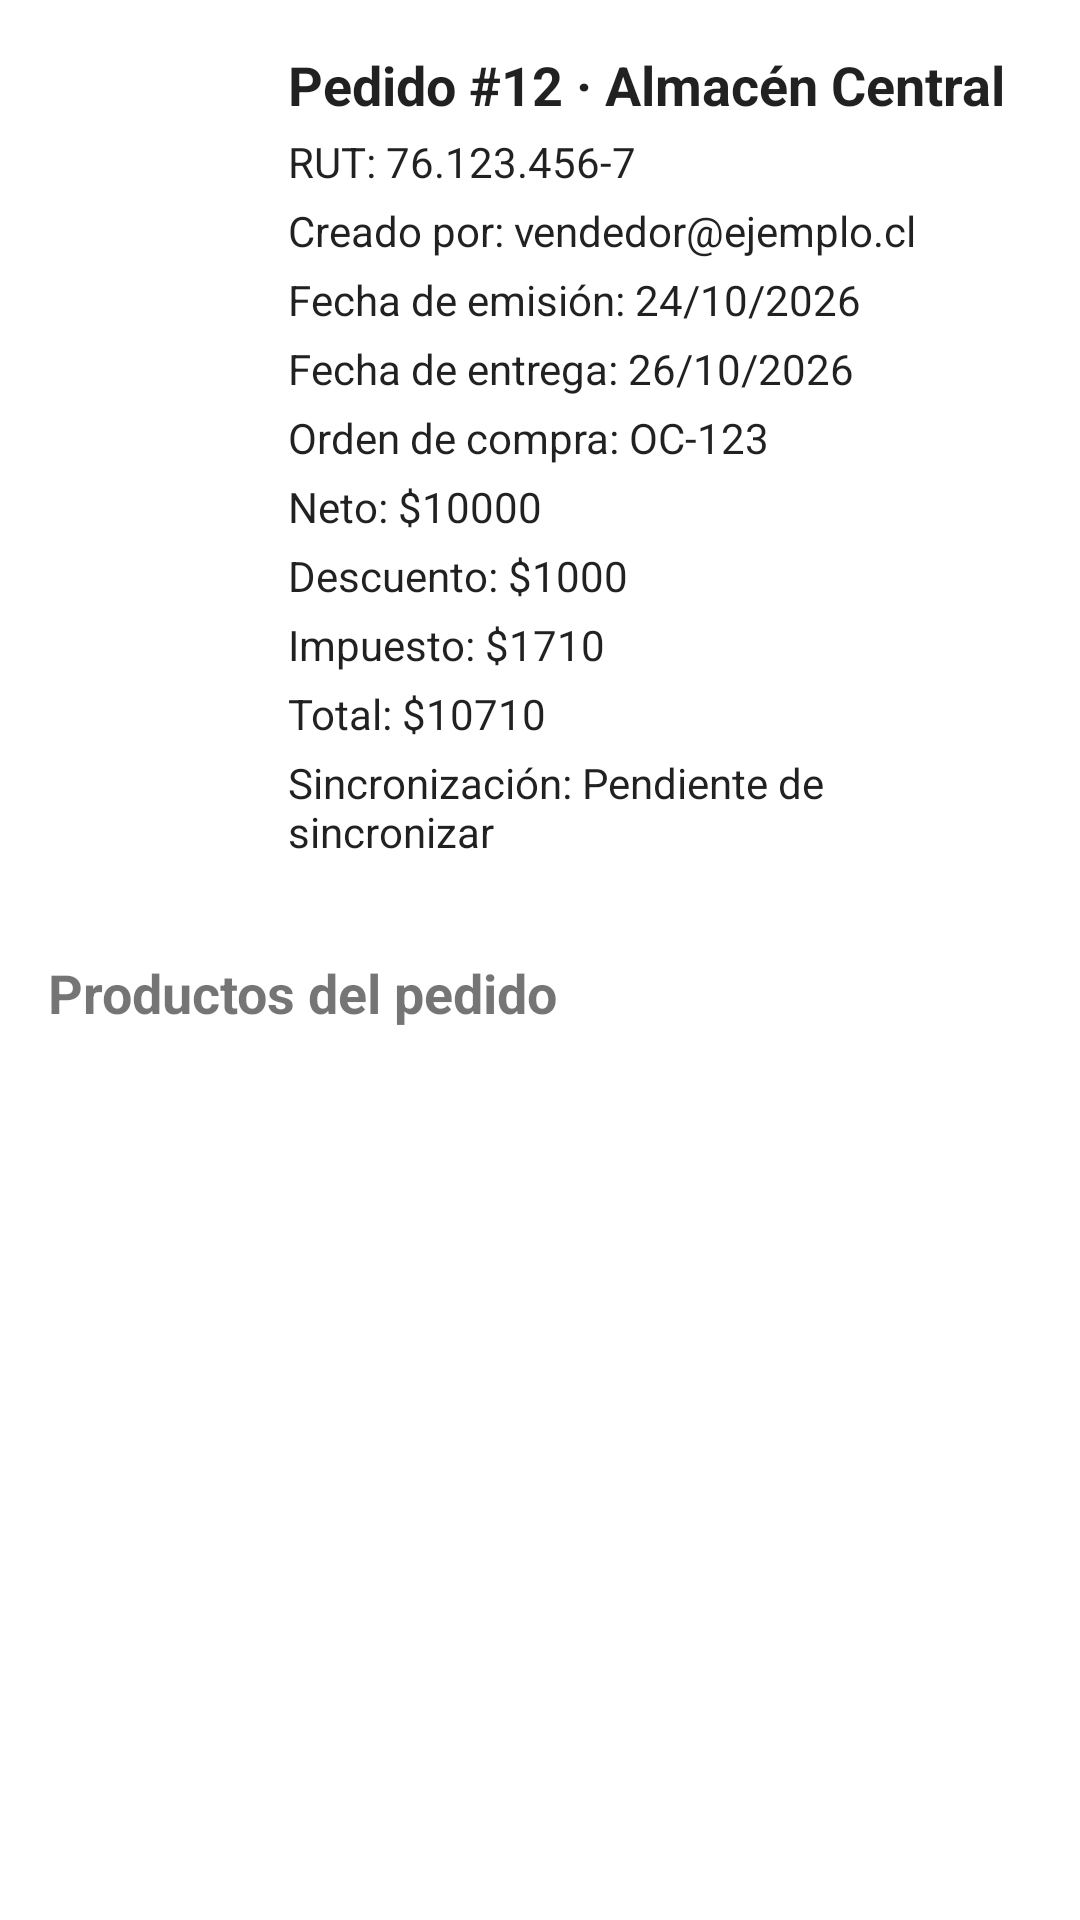

Produce the Android XML layout that renders to this screen, including the resource entries it uses.
<!-- AndroidManifest.xml: application theme Theme.RutaPedidos -->
<!-- res/layout/cabecera_pedido.xml -->
<?xml version="1.0" encoding="utf-8"?>
<LinearLayout xmlns:android="http://schemas.android.com/apk/res/android"
    android:layout_width="match_parent"
    android:layout_height="wrap_content"
    android:orientation="vertical">

    <include
        android:id="@+id/infoPedido"
        layout="@layout/vista_pedido" />

    <TextView
        android:id="@+id/tvDetalleTitulo"
        android:layout_width="match_parent"
        android:layout_height="wrap_content"
        android:padding="16dp"
        android:text="@string/pedido_productos"
        android:textSize="18sp"
        android:textStyle="bold" />
</LinearLayout>
<!-- res/layout/vista_pedido.xml (included above) -->
<?xml version="1.0" encoding="utf-8"?>
<LinearLayout xmlns:android="http://schemas.android.com/apk/res/android"
    xmlns:tools="http://schemas.android.com/tools"
    android:layout_width="match_parent"
    android:layout_height="wrap_content"
    android:orientation="horizontal"
    android:padding="16dp">

    <ImageView
        android:layout_width="64dp"
        android:layout_height="64dp"
        android:layout_marginEnd="16dp"
        android:importantForAccessibility="no"
        android:scaleType="fitCenter"
        android:src="@drawable/icono_pedido" />

    <LinearLayout
        android:layout_width="0dp"
        android:layout_height="wrap_content"
        android:layout_weight="1"
        android:orientation="vertical">

        <TextView
            android:id="@+id/tvCabecera"
            android:layout_width="match_parent"
            android:layout_height="wrap_content"
            android:textColor="?android:attr/textColorPrimary"
            android:textSize="18sp"
            android:textStyle="bold"
            tools:text="Pedido #12 · Almacén Central" />

        <TextView
            android:id="@+id/tvRut"
            android:layout_width="match_parent"
            android:layout_height="wrap_content"
            android:textColor="?android:attr/textColorPrimary"
            android:textSize="14sp"
            android:layout_marginTop="4dp"
            tools:text="RUT: 76.123.456-7" />

        <TextView
            android:id="@+id/tvCreador"
            android:layout_width="match_parent"
            android:layout_height="wrap_content"
            android:textColor="?android:attr/textColorPrimary"
            android:textSize="14sp"
            android:layout_marginTop="4dp"
            tools:text="Creado por: vendedor@ejemplo.cl" />

        <TextView
            android:id="@+id/tvEmision"
            android:layout_width="match_parent"
            android:layout_height="wrap_content"
            android:textColor="?android:attr/textColorPrimary"
            android:textSize="14sp"
            android:layout_marginTop="4dp"
            tools:text="Fecha de emisión: 24/10/2026" />

        <TextView
            android:id="@+id/tvEntrega"
            android:layout_width="match_parent"
            android:layout_height="wrap_content"
            android:textColor="?android:attr/textColorPrimary"
            android:textSize="14sp"
            android:layout_marginTop="4dp"
            tools:text="Fecha de entrega: 26/10/2026" />

        <TextView
            android:id="@+id/tvOrdenCompra"
            android:layout_width="match_parent"
            android:layout_height="wrap_content"
            android:textColor="?android:attr/textColorPrimary"
            android:textSize="14sp"
            android:layout_marginTop="4dp"
            tools:text="Orden de compra: OC-123" />

        <TextView
            android:id="@+id/tvNeto"
            android:layout_width="match_parent"
            android:layout_height="wrap_content"
            android:textColor="?android:attr/textColorPrimary"
            android:textSize="14sp"
            android:layout_marginTop="4dp"
            tools:text="Neto: $10000" />

        <TextView
            android:id="@+id/tvDescuento"
            android:layout_width="match_parent"
            android:layout_height="wrap_content"
            android:textColor="?android:attr/textColorPrimary"
            android:textSize="14sp"
            android:layout_marginTop="4dp"
            tools:text="Descuento: $1000" />

        <TextView
            android:id="@+id/tvImpuesto"
            android:layout_width="match_parent"
            android:layout_height="wrap_content"
            android:textColor="?android:attr/textColorPrimary"
            android:textSize="14sp"
            android:layout_marginTop="4dp"
            tools:text="Impuesto: $1710" />

        <TextView
            android:id="@+id/tvTotal"
            android:layout_width="match_parent"
            android:layout_height="wrap_content"
            android:textColor="?android:attr/textColorPrimary"
            android:textSize="14sp"
            android:layout_marginTop="4dp"
            tools:text="Total: $10710" />



        <TextView
            android:id="@+id/tvSincronizacion"
            android:layout_width="match_parent"
            android:layout_height="wrap_content"
            android:textColor="?android:attr/textColorPrimary"
            android:textSize="14sp"
            android:layout_marginTop="4dp"
            tools:text="Sincronización: Pendiente de sincronizar" />
    </LinearLayout>
</LinearLayout>
<!-- resources referenced by this layout -->
<resources>
  <string name="pedido_productos">Productos del pedido</string>
  <style name="Theme.RutaPedidos" parent="Theme.MaterialComponents.DayNight.DarkActionBar">
          
          <item name="colorPrimary">@color/purple_500</item>
          <item name="colorPrimaryVariant">@color/purple_700</item>
          <item name="colorOnPrimary">@color/white</item>
          
          <item name="colorSecondary">@color/teal_200</item>
          <item name="colorSecondaryVariant">@color/teal_700</item>
          <item name="colorOnSecondary">@color/black</item>
          
          <item name="android:statusBarColor">?attr/colorPrimaryVariant</item>
          
      </style>
  <!-- not gathered from this repository: default colours our renderer supplied (Android Studio template values) -->
  <color name="purple_500">#FF6200EE</color>
  <color name="purple_700">#FF3700B3</color>
  <color name="teal_200">#FF03DAC5</color>
  <color name="teal_700">#FF018786</color>
  <color name="black">#FF000000</color>
  <color name="white">#FFFFFFFF</color>
</resources>
